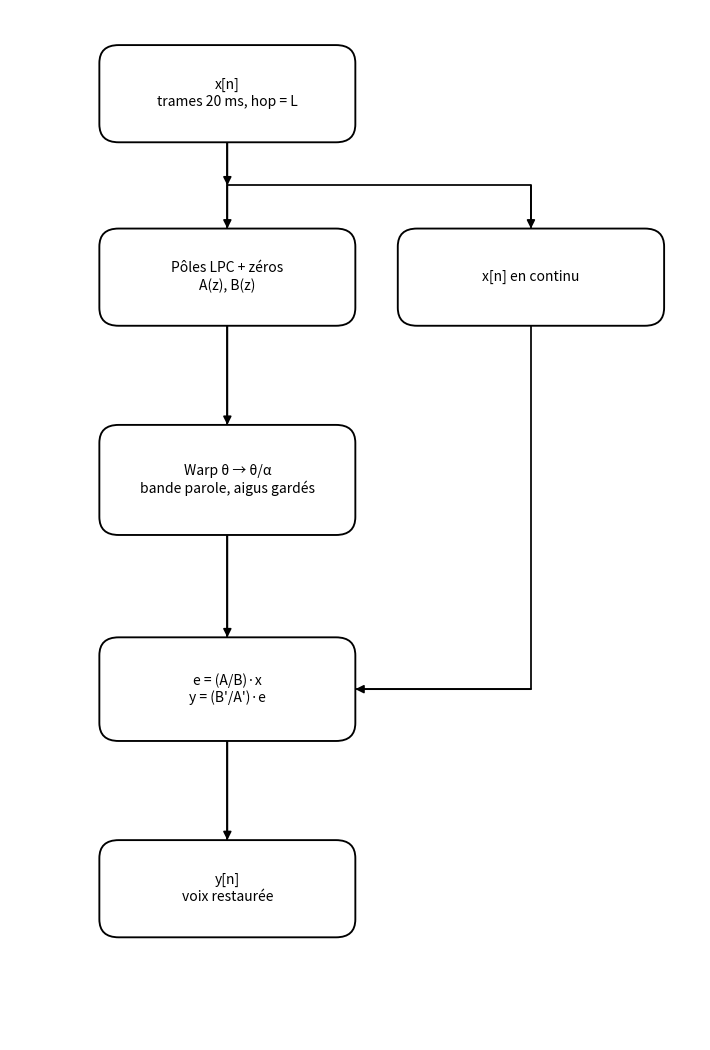
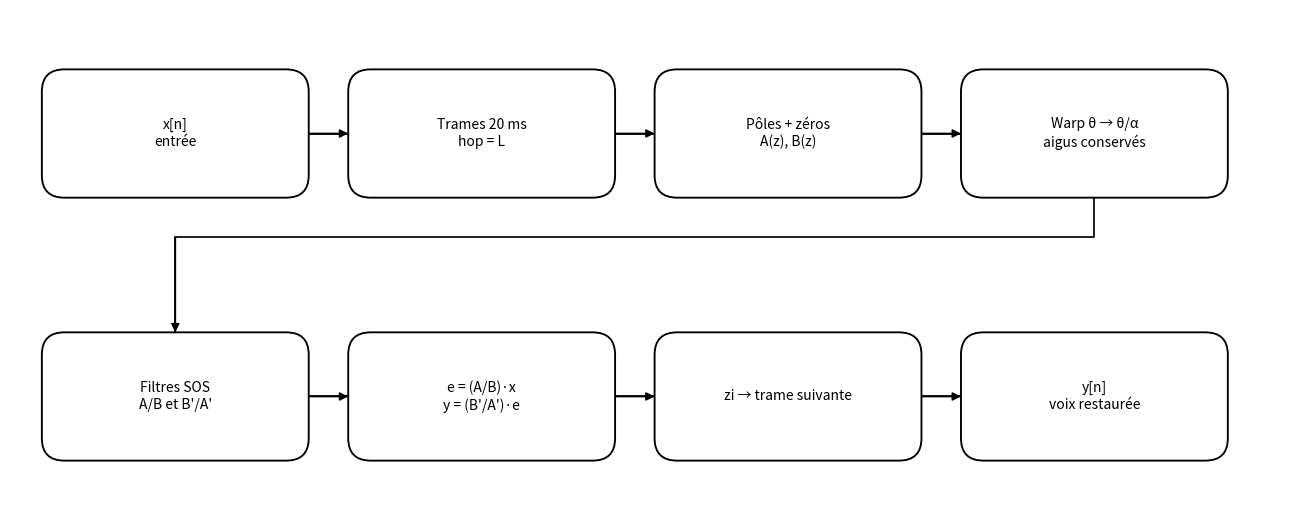

The matplotlib source for these figures, in order:
"""Schémas de présentation — restauration LPC pôles + zéros."""

import os
import matplotlib.pyplot as plt
from matplotlib.patches import FancyBboxPatch, FancyArrowPatch

DOSSIER = "outputs/etape6"


def _boite(ax, cx, cy, w, h, texte):
    pad = 0.08
    ax.add_patch(
        FancyBboxPatch(
            (cx - w / 2, cy - h / 2), w, h,
            boxstyle=f"round,pad={pad},rounding_size=0.28",
            facecolor="white", edgecolor="black", linewidth=1.35, zorder=2,
        )
    )
    ax.text(cx, cy, texte, ha="center", va="center", fontsize=10, zorder=3, linespacing=1.25)
    return {
        "cx": cx, "cy": cy,
        "top": cy + h / 2 + pad, "bottom": cy - h / 2 - pad,
        "left": cx - w / 2 - pad, "right": cx + w / 2 + pad,
    }


def _fleche(ax, x0, y0, x1, y1):
    ax.add_patch(
        FancyArrowPatch(
            (x0, y0), (x1, y1), arrowstyle="-|>", mutation_scale=12,
            linewidth=1.25, color="black", shrinkA=0, shrinkB=0, zorder=1,
        )
    )


def _chemin(ax, points):
    xs, ys = zip(*points)
    ax.plot(xs, ys, color="black", lw=1.25, zorder=1, solid_capstyle="butt")
    _fleche(ax, xs[-2], ys[-2], xs[-1], ys[-1])


def schema_processus(chemin):
    fig, ax = plt.subplots(figsize=(7.2, 10.6))
    ax.set_xlim(0, 10)
    ax.set_ylim(0, 16)
    ax.axis("off")
    fig.patch.set_facecolor("white")
    ax.set_facecolor("white")

    w, h = 3.55, 1.35
    trame = _boite(ax, 3.15, 14.7, w, h, "x[n]\ntrames 20 ms, hop = L")
    lpc = _boite(ax, 3.15, 11.85, w, h, "Pôles LPC + zéros\nA(z), B(z)")
    fine = _boite(ax, 7.55, 11.85, 3.7, h, "x[n] en continu")
    comp = _boite(ax, 3.15, 8.7, w, 1.55, "Warp θ → θ/α\nbande parole, aigus gardés")
    rec = _boite(ax, 3.15, 5.45, w, 1.45, "e = (A/B)·x\ny = (B'/A')·e")
    out = _boite(ax, 3.15, 2.35, w, h, "y[n]\nvoix restaurée")

    y_split = (trame["bottom"] + lpc["top"]) / 2
    _chemin(ax, [(trame["cx"], trame["bottom"]), (trame["cx"], y_split)])
    _chemin(ax, [(trame["cx"], y_split), (lpc["cx"], lpc["top"])])
    _chemin(ax, [(trame["cx"], y_split), (fine["cx"], y_split), (fine["cx"], fine["top"])])
    _chemin(ax, [(lpc["cx"], lpc["bottom"]), (comp["cx"], comp["top"])])
    _chemin(ax, [(comp["cx"], comp["bottom"]), (rec["cx"], rec["top"])])
    _chemin(ax, [(fine["cx"], fine["bottom"]), (fine["cx"], rec["cy"]), (rec["right"], rec["cy"])])
    _chemin(ax, [(rec["cx"], rec["bottom"]), (out["cx"], out["top"])])

    fig.tight_layout()
    fig.savefig(chemin, dpi=180, bbox_inches="tight", facecolor="white")
    plt.close(fig)
    print(f"→ {chemin}")


def schema_pipeline(chemin):
    fig, ax = plt.subplots(figsize=(13.2, 5.4))
    ax.set_xlim(0, 16)
    ax.set_ylim(0, 6.4)
    ax.axis("off")
    fig.patch.set_facecolor("white")
    ax.set_facecolor("white")

    w, h = 3.15, 1.45
    y_haut, y_bas = 4.85, 1.55
    xs = [2.05, 5.85, 9.65, 13.45]
    b0 = _boite(ax, xs[0], y_haut, w, h, "x[n]\nentrée")
    b1 = _boite(ax, xs[1], y_haut, w, h, "Trames 20 ms\nhop = L")
    b2 = _boite(ax, xs[2], y_haut, w, h, "Pôles + zéros\nA(z), B(z)")
    b3 = _boite(ax, xs[3], y_haut, w, h, "Warp θ → θ/α\naigus conservés")
    b4 = _boite(ax, xs[0], y_bas, w, h, "Filtres SOS\nA/B et B'/A'")
    b5 = _boite(ax, xs[1], y_bas, w, h, "e = (A/B)·x\ny = (B'/A')·e")
    b6 = _boite(ax, xs[2], y_bas, w, h, "zi → trame suivante")
    b7 = _boite(ax, xs[3], y_bas, w, h, "y[n]\nvoix restaurée")

    for a, b in ((b0, b1), (b1, b2), (b2, b3), (b4, b5), (b5, b6), (b6, b7)):
        _chemin(ax, [(a["right"], a["cy"]), (b["left"], b["cy"])])
    y_coude = (b3["bottom"] + b4["top"]) / 2 + 0.35
    _chemin(ax, [(b3["cx"], b3["bottom"]), (b3["cx"], y_coude),
                 (b4["cx"], y_coude), (b4["cx"], b4["top"])])

    fig.tight_layout()
    fig.savefig(chemin, dpi=180, bbox_inches="tight", facecolor="white")
    plt.close(fig)
    print(f"→ {chemin}")


def main():
    os.makedirs(DOSSIER, exist_ok=True)
    schema_processus(os.path.join(DOSSIER, "schema_processus_lpc.png"))
    schema_pipeline(os.path.join(DOSSIER, "schema_pipeline_lpc.png"))


if __name__ == "__main__":
    main()
